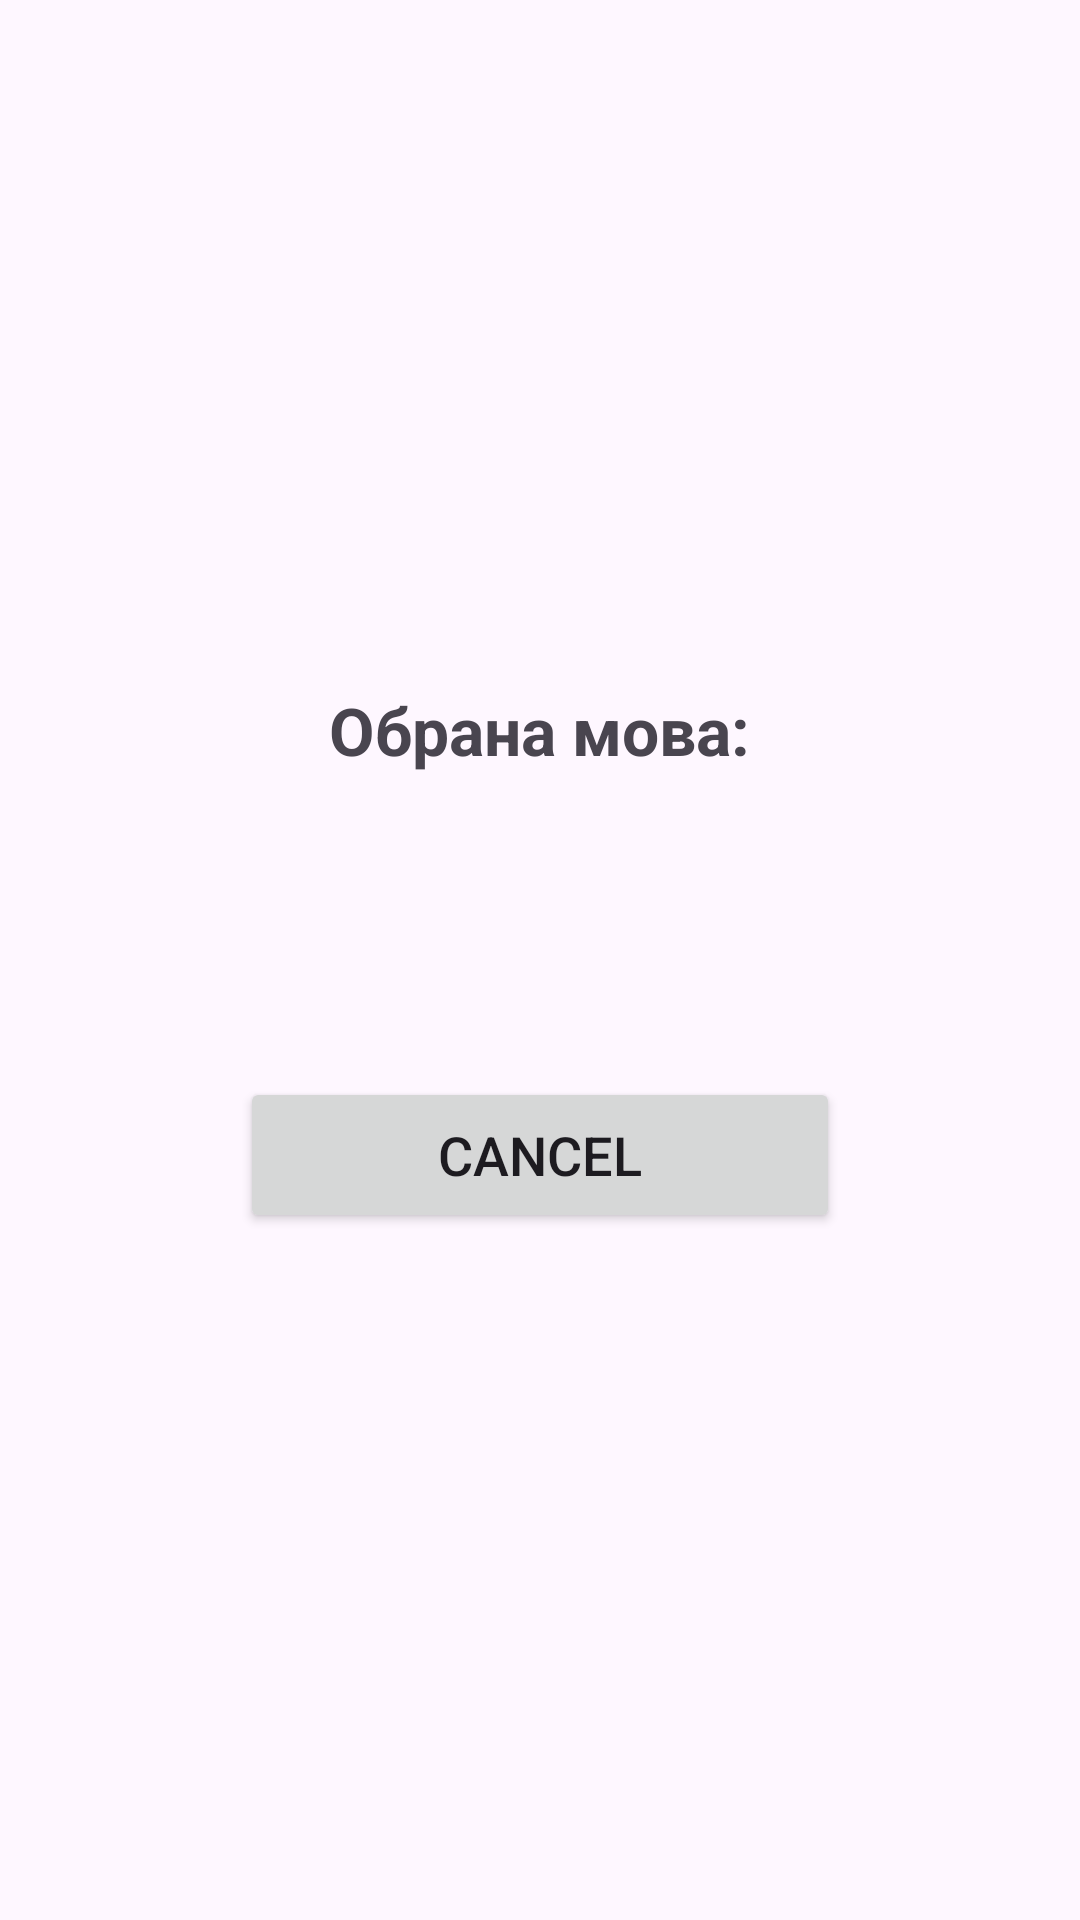

This screen was rendered from an Android layout file. Write that file and the resources it references.
<!-- AndroidManifest.xml: application theme Theme.Lab3_Android -->
<!-- res/layout/fragment_result.xml -->
<?xml version="1.0" encoding="utf-8"?>
<LinearLayout xmlns:android="http://schemas.android.com/apk/res/android"
    android:layout_width="match_parent"
    android:layout_height="match_parent"
    android:orientation="vertical"
    android:padding="24dp"
    android:gravity="center">

    <TextView
        android:layout_width="wrap_content"
        android:layout_height="wrap_content"
        android:text="@string/selected_language_title"
        android:textSize="22sp"
        android:textStyle="bold"
        android:layout_marginBottom="16dp"/>

    <TextView
        android:id="@+id/tv_result"
        android:layout_width="wrap_content"
        android:layout_height="wrap_content"
        android:textSize="26sp"
        android:textStyle="bold"
        android:textColor="#2E7D32"
        android:layout_marginBottom="50dp"/>

    <Button
        android:id="@+id/btn_cancel"
        android:layout_width="200dp"
        android:layout_height="52dp"
        android:text="@string/cancel"
        android:textSize="18sp"/>
</LinearLayout>
<!-- resources referenced by this layout -->
<resources>
  <string name="cancel">Cancel</string>
  <string name="selected_language_title">Обрана мова:</string>
  <style name="Theme.Lab3_Android" parent="Base.Theme.Lab3_Android" />
  <style name="Base.Theme.Lab3_Android" parent="Theme.Material3.DayNight.NoActionBar">
          
          
      </style>
</resources>
